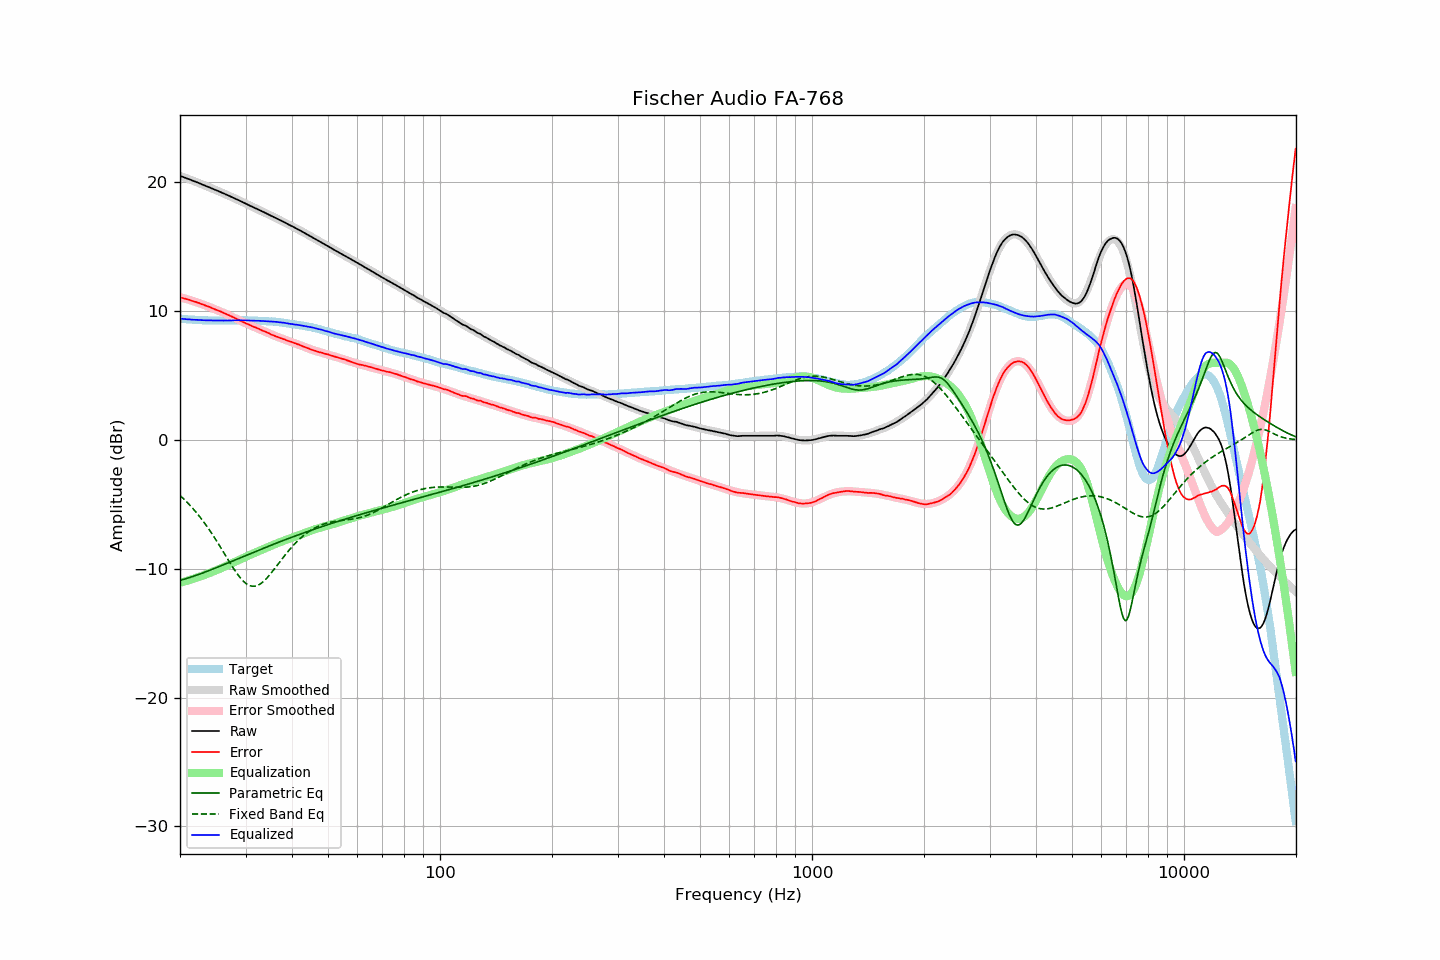

The table this chart was drawn from, first rows:
frequency, raw, error, smoothed, error_smoothed, equalization, parametric_eq, fixed_band_eq, equalized_raw, equalized_smoothed, target
20.00, 20.51, 11.08, 20.51, 11.08, -11.08, -10.89, -4.30, 9.43, 9.43, 9.42
20.20, 20.46, 11.04, 20.46, 11.05, -11.05, -10.86, -4.42, 9.41, 9.41, 9.41
20.40, 20.42, 11.01, 20.41, 11.01, -11.01, -10.83, -4.53, 9.40, 9.40, 9.40
20.61, 20.37, 10.97, 20.37, 10.98, -10.98, -10.79, -4.66, 9.39, 9.39, 9.39
20.81, 20.32, 10.94, 20.32, 10.94, -10.94, -10.75, -4.78, 9.37, 9.38, 9.37
21.02, 20.28, 10.91, 20.27, 10.91, -10.91, -10.71, -4.91, 9.37, 9.37, 9.36
21.23, 20.23, 10.87, 20.23, 10.87, -10.87, -10.68, -5.04, 9.36, 9.36, 9.35
21.44, 20.18, 10.81, 20.18, 10.83, -10.83, -10.63, -5.18, 9.35, 9.35, 9.36
21.66, 20.13, 10.79, 20.13, 10.79, -10.79, -10.59, -5.32, 9.34, 9.34, 9.34
21.87, 20.09, 10.75, 20.08, 10.75, -10.75, -10.55, -5.46, 9.34, 9.33, 9.34
22.09, 20.04, 10.72, 20.03, 10.71, -10.71, -10.51, -5.61, 9.33, 9.32, 9.32
22.31, 19.99, 10.67, 19.98, 10.66, -10.66, -10.46, -5.76, 9.32, 9.32, 9.32
22.54, 19.94, 10.63, 19.93, 10.62, -10.62, -10.42, -5.91, 9.32, 9.31, 9.31
22.76, 19.88, 10.57, 19.88, 10.58, -10.58, -10.37, -6.07, 9.30, 9.31, 9.31
22.99, 19.83, 10.53, 19.83, 10.53, -10.53, -10.33, -6.23, 9.30, 9.30, 9.30
23.22, 19.78, 10.49, 19.78, 10.48, -10.48, -10.28, -6.40, 9.29, 9.30, 9.29
23.45, 19.73, 10.43, 19.73, 10.44, -10.44, -10.23, -6.57, 9.29, 9.29, 9.30
23.69, 19.68, 10.39, 19.68, 10.39, -10.39, -10.19, -6.75, 9.29, 9.29, 9.29
23.92, 19.63, 10.35, 19.63, 10.34, -10.34, -10.14, -6.93, 9.28, 9.28, 9.28
24.16, 19.58, 10.29, 19.57, 10.29, -10.29, -10.09, -7.11, 9.28, 9.28, 9.29
24.40, 19.52, 10.23, 19.52, 10.24, -10.24, -10.04, -7.30, 9.27, 9.28, 9.28
24.65, 19.47, 10.18, 19.47, 10.19, -10.19, -9.99, -7.49, 9.28, 9.28, 9.28
24.89, 19.42, 10.13, 19.42, 10.14, -10.14, -9.94, -7.68, 9.28, 9.28, 9.28
25.14, 19.37, 10.09, 19.36, 10.09, -10.09, -9.89, -7.88, 9.28, 9.28, 9.27
25.39, 19.32, 10.04, 19.31, 10.04, -10.04, -9.84, -8.08, 9.28, 9.27, 9.27
25.65, 19.26, 9.99, 19.26, 9.98, -9.98, -9.79, -8.28, 9.27, 9.27, 9.27
25.91, 19.21, 9.94, 19.20, 9.93, -9.93, -9.74, -8.49, 9.28, 9.27, 9.27
26.16, 19.15, 9.87, 19.15, 9.88, -9.88, -9.69, -8.69, 9.27, 9.27, 9.28
26.43, 19.10, 9.82, 19.09, 9.82, -9.82, -9.64, -8.90, 9.28, 9.27, 9.28
26.69, 19.04, 9.76, 19.04, 9.76, -9.76, -9.58, -9.11, 9.27, 9.28, 9.28
26.96, 18.99, 9.71, 18.98, 9.71, -9.71, -9.53, -9.31, 9.28, 9.28, 9.28
27.23, 18.93, 9.65, 18.93, 9.65, -9.65, -9.48, -9.51, 9.28, 9.28, 9.28
27.50, 18.87, 9.59, 18.87, 9.59, -9.59, -9.43, -9.71, 9.28, 9.28, 9.27
27.77, 18.82, 9.53, 18.82, 9.53, -9.53, -9.38, -9.91, 9.28, 9.28, 9.28
28.05, 18.76, 9.47, 18.76, 9.47, -9.47, -9.32, -10.10, 9.29, 9.29, 9.28
28.33, 18.70, 9.41, 18.70, 9.41, -9.41, -9.27, -10.28, 9.28, 9.29, 9.29
28.62, 18.65, 9.36, 18.64, 9.35, -9.35, -9.22, -10.46, 9.30, 9.29, 9.29
28.90, 18.59, 9.29, 18.58, 9.29, -9.29, -9.17, -10.62, 9.29, 9.29, 9.30
29.19, 18.53, 9.23, 18.52, 9.23, -9.23, -9.12, -10.77, 9.29, 9.29, 9.30
29.48, 18.47, 9.17, 18.46, 9.17, -9.17, -9.06, -10.91, 9.29, 9.29, 9.29
29.78, 18.41, 9.11, 18.41, 9.12, -9.12, -9.01, -11.03, 9.29, 9.29, 9.29
30.08, 18.35, 9.06, 18.35, 9.06, -9.06, -8.96, -11.13, 9.29, 9.29, 9.29
30.38, 18.29, 9.01, 18.29, 9.00, -9.00, -8.91, -11.22, 9.28, 9.28, 9.28
30.68, 18.23, 8.95, 18.23, 8.95, -8.95, -8.86, -11.28, 9.28, 9.28, 9.28
30.99, 18.16, 8.88, 18.17, 8.89, -8.89, -8.81, -11.33, 9.27, 9.28, 9.28
31.30, 18.11, 8.83, 18.11, 8.84, -8.84, -8.75, -11.35, 9.27, 9.27, 9.27
31.61, 18.05, 8.77, 18.05, 8.78, -8.78, -8.70, -11.35, 9.26, 9.27, 9.27
31.93, 17.99, 8.74, 17.99, 8.73, -8.73, -8.65, -11.34, 9.26, 9.26, 9.25
32.24, 17.94, 8.68, 17.93, 8.68, -8.68, -8.60, -11.30, 9.26, 9.26, 9.26
32.57, 17.88, 8.63, 17.87, 8.62, -8.62, -8.55, -11.24, 9.25, 9.25, 9.25
32.89, 17.82, 8.57, 17.81, 8.57, -8.57, -8.50, -11.17, 9.25, 9.25, 9.24
33.22, 17.76, 8.52, 17.75, 8.51, -8.51, -8.45, -11.08, 9.24, 9.24, 9.24
33.55, 17.70, 8.46, 17.69, 8.46, -8.46, -8.40, -10.97, 9.24, 9.23, 9.24
33.89, 17.64, 8.41, 17.63, 8.41, -8.41, -8.35, -10.85, 9.23, 9.23, 9.23
34.23, 17.58, 8.36, 17.57, 8.35, -8.35, -8.30, -10.72, 9.23, 9.22, 9.21
34.57, 17.52, 8.31, 17.51, 8.30, -8.30, -8.25, -10.58, 9.22, 9.22, 9.21
34.92, 17.45, 8.25, 17.45, 8.24, -8.24, -8.20, -10.43, 9.20, 9.21, 9.20
35.27, 17.39, 8.17, 17.39, 8.19, -8.19, -8.15, -10.28, 9.20, 9.20, 9.21
35.62, 17.33, 8.14, 17.33, 8.14, -8.14, -8.10, -10.12, 9.19, 9.19, 9.19
35.97, 17.27, 8.08, 17.27, 8.09, -8.09, -8.05, -9.96, 9.18, 9.18, 9.19
... 635 more rows
